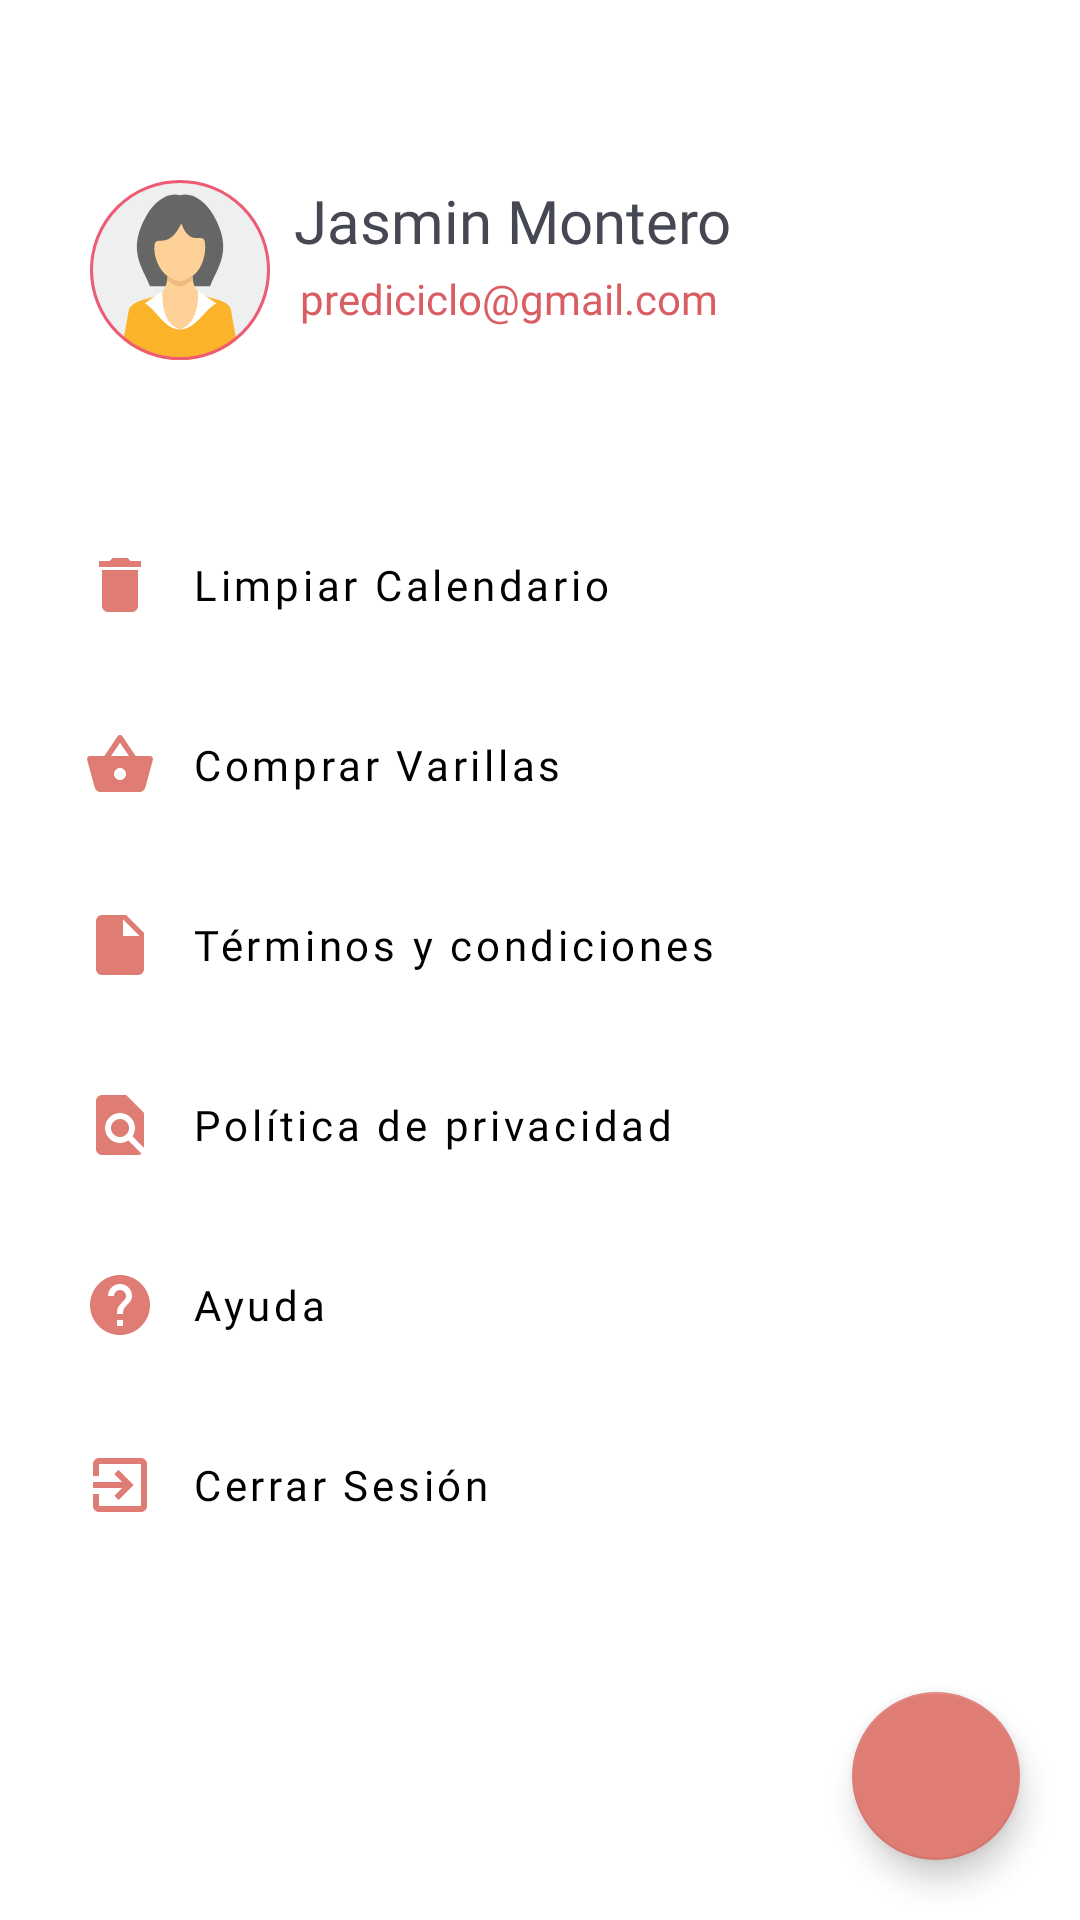

Reconstruct the res/layout file that produces this screen, plus the resources it refers to.
<!-- AndroidManifest.xml: application theme AppTheme -->
<!-- res/layout/fragment_more.xml -->
<?xml version="1.0" encoding="utf-8"?>
<ScrollView xmlns:android="http://schemas.android.com/apk/res/android"
    xmlns:tools="http://schemas.android.com/tools"
    xmlns:app="http://schemas.android.com/apk/res-auto"
    android:layout_width="match_parent"
    android:layout_height="match_parent"
    android:background="@color/white"
    android:fillViewport="true"
    tools:context=".ui.more.MoreFragment">
    <androidx.constraintlayout.widget.ConstraintLayout
        android:layout_width="match_parent"
        android:layout_height="match_parent">

        <ImageView
            android:id="@+id/imageView2"
            android:layout_width="60dp"
            android:layout_height="60dp"
            android:layout_marginStart="30dp"
            android:layout_marginTop="60dp"
            android:background="@drawable/img"
            app:layout_constraintStart_toStartOf="parent"
            app:layout_constraintTop_toTopOf="parent" />

        <TextView
            android:id="@+id/tv_alias"
            android:layout_width="wrap_content"
            android:layout_height="wrap_content"
            android:layout_marginStart="8dp"
            android:fontFamily="@font/roboto_bold"
            android:text="Jasmin Montero"
            android:textColor="@color/negro"
            android:textSize="20sp"
            app:layout_constraintStart_toEndOf="@+id/imageView2"
            app:layout_constraintTop_toTopOf="@+id/imageView2" />

        <TextView
            android:id="@+id/tv_email"
            android:layout_width="match_parent"
            android:layout_height="wrap_content"
            android:layout_marginRight="30dp"
            android:layout_marginLeft="100dp"
            android:layout_marginTop="3dp"
            android:fontFamily="@font/roboto_regular"
            android:text="prediciclo@gmail.com"
            android:textColor="@color/rosaFuerteOpaco"
            android:textSize="14sp"

            app:layout_constraintStart_toStartOf="@+id/tv_alias"
            app:layout_constraintTop_toBottomOf="@+id/tv_alias" />

        <com.google.android.material.button.MaterialButton
            android:id="@+id/btn_limpiar"
            style="@style/Widget.MaterialComponents.Button.TextButton"
            android:layout_width="match_parent"
            android:layout_height="50dp"
            android:layout_marginStart="20dp"
            android:layout_marginTop="50dp"
            android:layout_marginEnd="20dp"
            android:fontFamily="@font/roboto_medium"
            android:gravity="center_vertical"
            android:text="Limpiar Calendario"
            android:textAllCaps="false"
            android:textColor="@android:color/black"
            app:icon="@drawable/ic_delete"
            app:iconGravity="start"
            app:iconPadding="12dp"
            app:layout_constraintEnd_toEndOf="parent"
            app:layout_constraintStart_toStartOf="parent"
            app:layout_constraintTop_toBottomOf="@+id/imageView2" />


        <com.google.android.material.button.MaterialButton
            android:id="@+id/btn_comprar"
            style="@style/Widget.MaterialComponents.Button.TextButton"
            android:layout_width="match_parent"
            android:layout_height="50dp"
            android:layout_marginStart="20dp"
            android:layout_marginTop="10dp"
            android:layout_marginEnd="20dp"
            android:fontFamily="@font/roboto_medium"
            android:gravity="center_vertical"
            android:text="Comprar Varillas"
            android:textAllCaps="false"
            android:textColor="@android:color/black"
            app:icon="@drawable/ic_shopping"
            app:iconGravity="start"
            app:iconPadding="12dp"
            app:layout_constraintEnd_toEndOf="parent"
            app:layout_constraintStart_toStartOf="parent"
            app:layout_constraintTop_toBottomOf="@+id/btn_limpiar" />

        <com.google.android.material.button.MaterialButton
            android:id="@+id/btnTerminos"
            style="@style/Widget.MaterialComponents.Button.TextButton"
            android:layout_width="match_parent"
            android:layout_height="50dp"
            android:layout_marginStart="20dp"
            android:layout_marginTop="10dp"
            android:layout_marginEnd="20dp"
            android:fontFamily="@font/roboto_medium"
            android:gravity="center_vertical"
            android:text="@string/text_terminos"
            android:textAllCaps="false"
            android:textColor="@android:color/black"
            app:icon="@drawable/terminos"
            app:iconGravity="start"
            app:iconPadding="12dp"
            app:layout_constraintEnd_toEndOf="parent"
            app:layout_constraintHorizontal_bias="0.0"
            app:layout_constraintStart_toStartOf="parent"
            app:layout_constraintTop_toBottomOf="@+id/btn_comprar" />


        <com.google.android.material.button.MaterialButton
            android:id="@+id/btnHelp"
            style="@style/Widget.MaterialComponents.Button.TextButton"
            android:layout_width="match_parent"
            android:layout_height="50dp"
            android:layout_marginStart="20dp"
            android:layout_marginTop="10dp"
            android:layout_marginEnd="20dp"
            android:fontFamily="@font/roboto_medium"
            android:gravity="center_vertical"
            android:text="@string/text_help"
            android:textAllCaps="false"
            android:textColor="@android:color/black"
            app:icon="@drawable/help"
            app:iconGravity="start"
            app:iconPadding="12dp"
            app:layout_constraintEnd_toEndOf="parent"
            app:layout_constraintHorizontal_bias="0.0"
            app:layout_constraintStart_toStartOf="parent"
            app:layout_constraintTop_toBottomOf="@+id/btnPoliticas" />

        <com.google.android.material.button.MaterialButton
            android:id="@+id/btnPoliticas"
            style="@style/Widget.MaterialComponents.Button.TextButton"
            android:layout_width="match_parent"
            android:layout_height="50dp"
            android:layout_marginStart="20dp"
            android:layout_marginTop="10dp"
            android:layout_marginEnd="20dp"
            android:fontFamily="@font/roboto_medium"
            android:gravity="center_vertical"
            android:text="@string/text_politicas"
            android:textAllCaps="false"
            android:textColor="@android:color/black"
            app:icon="@drawable/politicas"
            app:iconGravity="start"
            app:iconPadding="12dp"
            app:layout_constraintEnd_toEndOf="parent"
            app:layout_constraintHorizontal_bias="0.0"
            app:layout_constraintStart_toStartOf="parent"
            app:layout_constraintTop_toBottomOf="@+id/btnTerminos" />

        <com.google.android.material.button.MaterialButton
            android:id="@+id/btn_exit"
            style="@style/Widget.MaterialComponents.Button.TextButton"
            android:layout_width="match_parent"
            android:layout_height="50dp"
            android:layout_marginStart="20dp"
            android:layout_marginTop="10dp"
            android:layout_marginEnd="20dp"
            android:fontFamily="@font/roboto_medium"
            android:gravity="center_vertical"
            android:text="Cerrar Sesión"
            android:textAllCaps="false"
            android:textColor="@android:color/black"
            app:icon="@drawable/ic_exit"
            app:iconGravity="start"
            app:iconPadding="12dp"
            app:layout_constraintEnd_toEndOf="parent"
            app:layout_constraintHorizontal_bias="1.0"
            app:layout_constraintStart_toStartOf="parent"
            app:layout_constraintTop_toBottomOf="@+id/btnHelp" />

        <com.google.android.material.floatingactionbutton.FloatingActionButton
            android:id="@+id/btn_edit"
            android:layout_width="wrap_content"
            android:layout_height="wrap_content"
            android:layout_marginEnd="20dp"
            android:layout_marginBottom="20dp"
            app:layout_constraintBottom_toBottomOf="parent"
            app:tint="@color/white"
            app:srcCompat="@drawable/ic_edit"
            app:backgroundTint="@color/colorPrimary"
            app:layout_constraintEnd_toEndOf="parent" />

    </androidx.constraintlayout.widget.ConstraintLayout>




</ScrollView>
<!-- resources referenced by this layout -->
<resources>
  <color name="colorPrimary">#DF7C73</color>
  <color name="negro">#454752</color>
  <color name="rosaFuerteOpaco">#D95E64</color>
  <color name="white">#FFFFFF</color>
  <!-- drawable help (drawable) -->
  <vector android:height="24dp" android:tint="#D56660"
      android:viewportHeight="24.0" android:viewportWidth="24.0"
      android:width="24dp" xmlns:android="http://schemas.android.com/apk/res/android">
      <path android:fillColor="#FF000000" android:pathData="M12,2C6.48,2 2,6.48 2,12s4.48,10 10,10 10,-4.48 10,-10S17.52,2 12,2zM13,19h-2v-2h2v2zM15.07,11.25l-0.9,0.92C13.45,12.9 13,13.5 13,15h-2v-0.5c0,-1.1 0.45,-2.1 1.17,-2.83l1.24,-1.26c0.37,-0.36 0.59,-0.86 0.59,-1.41 0,-1.1 -0.9,-2 -2,-2s-2,0.9 -2,2L8,9c0,-2.21 1.79,-4 4,-4s4,1.79 4,4c0,0.88 -0.36,1.68 -0.93,2.25z"/>
  </vector>
  <!-- drawable ic_delete (drawable) -->
  <vector android:height="24dp" android:tint="#FF6B99"
      android:viewportHeight="24.0" android:viewportWidth="24.0"
      android:width="24dp" xmlns:android="http://schemas.android.com/apk/res/android">
      <path android:fillColor="#FF000000" android:pathData="M6,19c0,1.1 0.9,2 2,2h8c1.1,0 2,-0.9 2,-2V7H6v12zM19,4h-3.5l-1,-1h-5l-1,1H5v2h14V4z"/>
  </vector>
  <!-- drawable ic_exit (drawable) -->
  <vector android:height="24dp" android:tint="#FF6B99"
      android:viewportHeight="24.0" android:viewportWidth="24.0"
      android:width="24dp" xmlns:android="http://schemas.android.com/apk/res/android">
      <path android:fillColor="#FF000000" android:pathData="M10.09,15.59L11.5,17l5,-5 -5,-5 -1.41,1.41L12.67,11H3v2h9.67l-2.58,2.59zM19,3H5c-1.11,0 -2,0.9 -2,2v4h2V5h14v14H5v-4H3v4c0,1.1 0.89,2 2,2h14c1.1,0 2,-0.9 2,-2V5c0,-1.1 -0.9,-2 -2,-2z"/>
  </vector>
  <!-- drawable img (drawable) -->
  <?xml version="1.0" encoding="utf-8"?>
  <layer-list xmlns:android="http://schemas.android.com/apk/res/android" >
  
      <item android:drawable="@drawable/ic_gir_new"/>
      <item android:drawable="@drawable/circle"/>
  
  </layer-list>
  <!-- drawable politicas (drawable) -->
  <vector android:height="24dp" android:tint="#D56660"
      android:viewportHeight="24.0" android:viewportWidth="24.0"
      android:width="24dp" xmlns:android="http://schemas.android.com/apk/res/android">
      <path android:fillColor="#FF000000" android:pathData="M20,19.59V8l-6,-6H6c-1.1,0 -1.99,0.9 -1.99,2L4,20c0,1.1 0.89,2 1.99,2H18c0.45,0 0.85,-0.15 1.19,-0.4l-4.43,-4.43c-0.8,0.52 -1.74,0.83 -2.76,0.83 -2.76,0 -5,-2.24 -5,-5s2.24,-5 5,-5 5,2.24 5,5c0,1.02 -0.31,1.96 -0.83,2.75L20,19.59zM9,13c0,1.66 1.34,3 3,3s3,-1.34 3,-3 -1.34,-3 -3,-3 -3,1.34 -3,3z"/>
  </vector>
  <!-- drawable terminos (drawable) -->
  <vector android:height="24dp" android:tint="#D56660"
      android:viewportHeight="24.0" android:viewportWidth="24.0"
      android:width="24dp" xmlns:android="http://schemas.android.com/apk/res/android">
      <path android:fillColor="#FF000000" android:pathData="M6,2c-1.1,0 -1.99,0.9 -1.99,2L4,20c0,1.1 0.89,2 1.99,2L18,22c1.1,0 2,-0.9 2,-2L20,8l-6,-6L6,2zM13,9L13,3.5L18.5,9L13,9z"/>
  </vector>
  <string name="text_help">Ayuda</string>
  <string name="text_politicas">Política de privacidad</string>
  <string name="text_terminos">Términos y condiciones</string>
  <style name="AppTheme" parent="Theme.MaterialComponents.Light.NoActionBar">
          
          <item name="colorPrimary">@color/colorPrimary</item>
          <item name="colorPrimaryDark">@color/colorPrimaryDark</item>
          <item name="colorAccent">@color/colorAccent</item>
      </style>
  <!-- drawable circle (drawable) -->
  <shape xmlns:android="http://schemas.android.com/apk/res/android"
      android:shape="oval" >
      <solid android:color="@android:color/transparent" />
  
      <stroke
          android:width="1dp"
          android:color="@color/rosaPastelFuerte" />
  </shape>
  <color name="colorPrimaryDark">#DF7C73</color>
  <color name="colorAccent">#B28DFF</color>
  <color name="rosaPastelFuerte">#EE5B74</color>
</resources>
